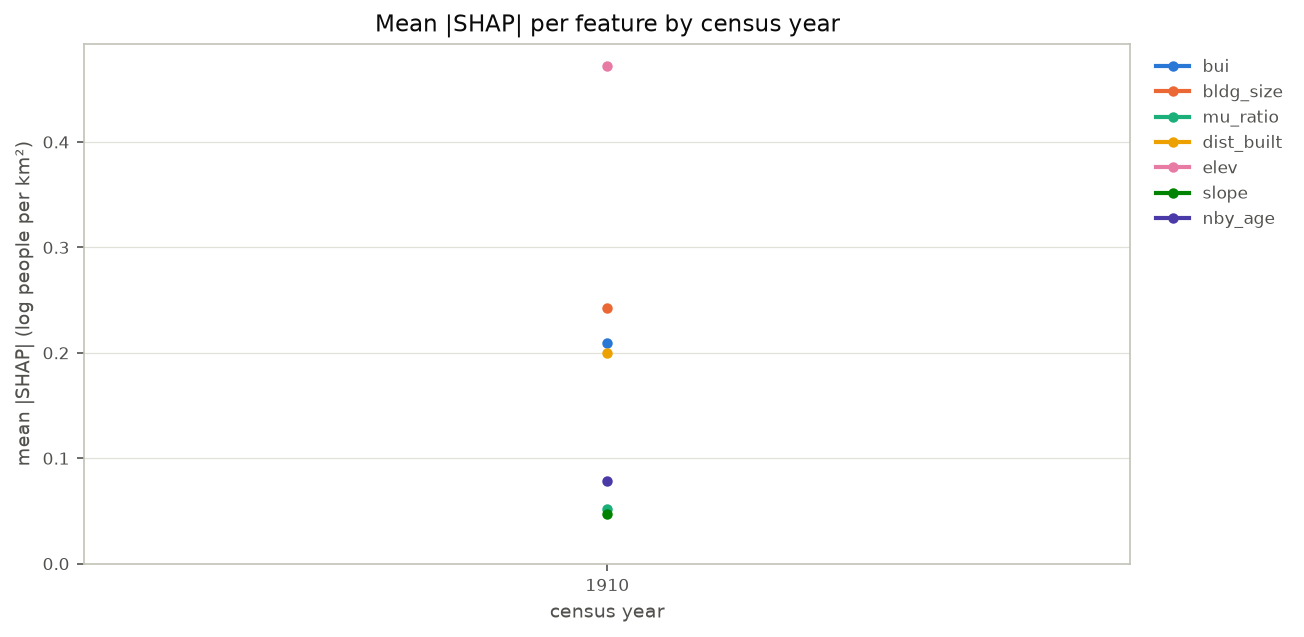

Data behind this chart, as committed beside it:
year, bui, bldg_size, mu_ratio, dist_built, elev, slope, nby_age
1910, 0.2093, 0.2426, 0.05167, 0.2003, 0.4718, 0.04664, 0.07823
